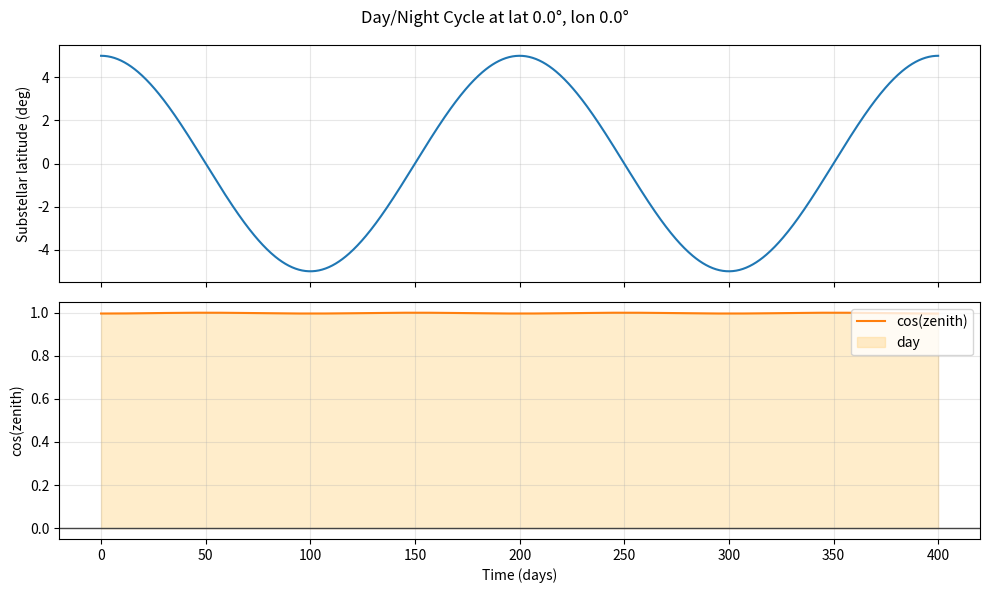

The matplotlib source for this figure:
import argparse
from dataclasses import dataclass
from math import cos, sin
from typing import Tuple

import matplotlib.pyplot as plt
import numpy as np


@dataclass(frozen=True)
class PlanetConfig:
    radius_km: float
    orbital_period_days: float
    obliquity_deg: float
    precession_rate_deg_per_day: float


def _deg_to_rad(deg: float) -> float:
    return deg * np.pi / 180.0


def substellar_latitude_deg(
    t_days: np.ndarray, obliquity_deg: float, precession_rate_deg_per_day: float
) -> np.ndarray:
    """
    Simple model: the spin axis has fixed tilt (obliquity) that precesses around
    the orbital normal. This yields a sinusoidal substellar latitude.
    """
    omega = _deg_to_rad(precession_rate_deg_per_day)
    return obliquity_deg * np.cos(omega * t_days)


def solar_zenith_cosine(
    lat_deg: float, lon_deg: float, sub_lat_deg: np.ndarray, sub_lon_deg: float
) -> np.ndarray:
    lat = _deg_to_rad(lat_deg)
    lon = _deg_to_rad(lon_deg)
    sub_lat = _deg_to_rad(sub_lat_deg)
    sub_lon = _deg_to_rad(sub_lon_deg)
    return np.sin(lat) * np.sin(sub_lat) + np.cos(lat) * np.cos(sub_lat) * np.cos(
        lon - sub_lon
    )


def simulate_point_cycle(
    config: PlanetConfig,
    point_lat_deg: float,
    point_lon_deg: float,
    total_days: float,
    steps: int,
) -> Tuple[np.ndarray, np.ndarray, np.ndarray]:
    t_days = np.linspace(0.0, total_days, steps, dtype=float)

    # Tidally locked: substellar longitude is fixed in the body frame.
    sub_lon_deg = 0.0
    sub_lat_deg = substellar_latitude_deg(
        t_days, config.obliquity_deg, config.precession_rate_deg_per_day
    )
    cos_zenith = solar_zenith_cosine(point_lat_deg, point_lon_deg, sub_lat_deg, sub_lon_deg)
    return t_days, sub_lat_deg, cos_zenith


def plot_cycle(
    t_days: np.ndarray,
    sub_lat_deg: np.ndarray,
    cos_zenith: np.ndarray,
    point_lat_deg: float,
    point_lon_deg: float,
) -> None:
    is_day = cos_zenith > 0.0
    fig, axes = plt.subplots(2, 1, figsize=(10, 6), sharex=True)

    axes[0].plot(t_days, sub_lat_deg, color="#1f77b4")
    axes[0].set_ylabel("Substellar latitude (deg)")
    axes[0].grid(True, alpha=0.3)

    axes[1].plot(t_days, cos_zenith, color="#ff7f0e", label="cos(zenith)")
    axes[1].fill_between(
        t_days, 0.0, cos_zenith, where=is_day, color="#ffd27f", alpha=0.4, label="day"
    )
    axes[1].axhline(0.0, color="#444", linewidth=1.0)
    axes[1].set_ylabel("cos(zenith)")
    axes[1].set_xlabel("Time (days)")
    axes[1].grid(True, alpha=0.3)
    axes[1].legend(loc="upper right")

    fig.suptitle(
        f"Day/Night Cycle at lat {point_lat_deg:.1f}°, lon {point_lon_deg:.1f}°"
    )
    fig.tight_layout()
    plt.show()


def _build_arg_parser() -> argparse.ArgumentParser:
    parser = argparse.ArgumentParser(
        description="Visualize day/night cycle for a tidally-locked planet with precession."
    )
    parser.add_argument("--radius-km", type=float, default=6371.0)
    parser.add_argument("--orbital-period-days", type=float, default=10.0)
    parser.add_argument("--obliquity-deg", type=float, default=5.0)
    parser.add_argument("--precession-rate-deg-per-day", type=float, default=None)
    parser.add_argument("--precession-period-days", type=float, default=200.0)
    parser.add_argument("--point-lat-deg", type=float, default=0.0)
    parser.add_argument("--point-lon-deg", type=float, default=0.0)
    parser.add_argument("--total-days", type=float, default=400.0)
    parser.add_argument("--steps", type=int, default=1000)
    return parser


def _resolve_precession_rate(
    rate_deg_per_day: float | None, period_days: float | None
) -> float:
    if rate_deg_per_day is not None and period_days is not None:
        raise ValueError(
            "Provide either --precession-rate-deg-per-day or --precession-period-days, not both."
        )
    if rate_deg_per_day is None and period_days is None:
        raise ValueError("Provide --precession-rate-deg-per-day or --precession-period-days.")
    if rate_deg_per_day is not None:
        return rate_deg_per_day
    if period_days <= 0.0:
        raise ValueError("--precession-period-days must be positive.")
    return 360.0 / period_days


def main() -> None:
    parser = _build_arg_parser()
    args = parser.parse_args()

    precession_rate = _resolve_precession_rate(
        args.precession_rate_deg_per_day, args.precession_period_days
    )

    config = PlanetConfig(
        radius_km=args.radius_km,
        orbital_period_days=args.orbital_period_days,
        obliquity_deg=args.obliquity_deg,
        precession_rate_deg_per_day=precession_rate,
    )

    t_days, sub_lat_deg, cos_zenith = simulate_point_cycle(
        config=config,
        point_lat_deg=args.point_lat_deg,
        point_lon_deg=args.point_lon_deg,
        total_days=args.total_days,
        steps=args.steps,
    )
    plot_cycle(t_days, sub_lat_deg, cos_zenith, args.point_lat_deg, args.point_lon_deg)


if __name__ == "__main__":
    main()
